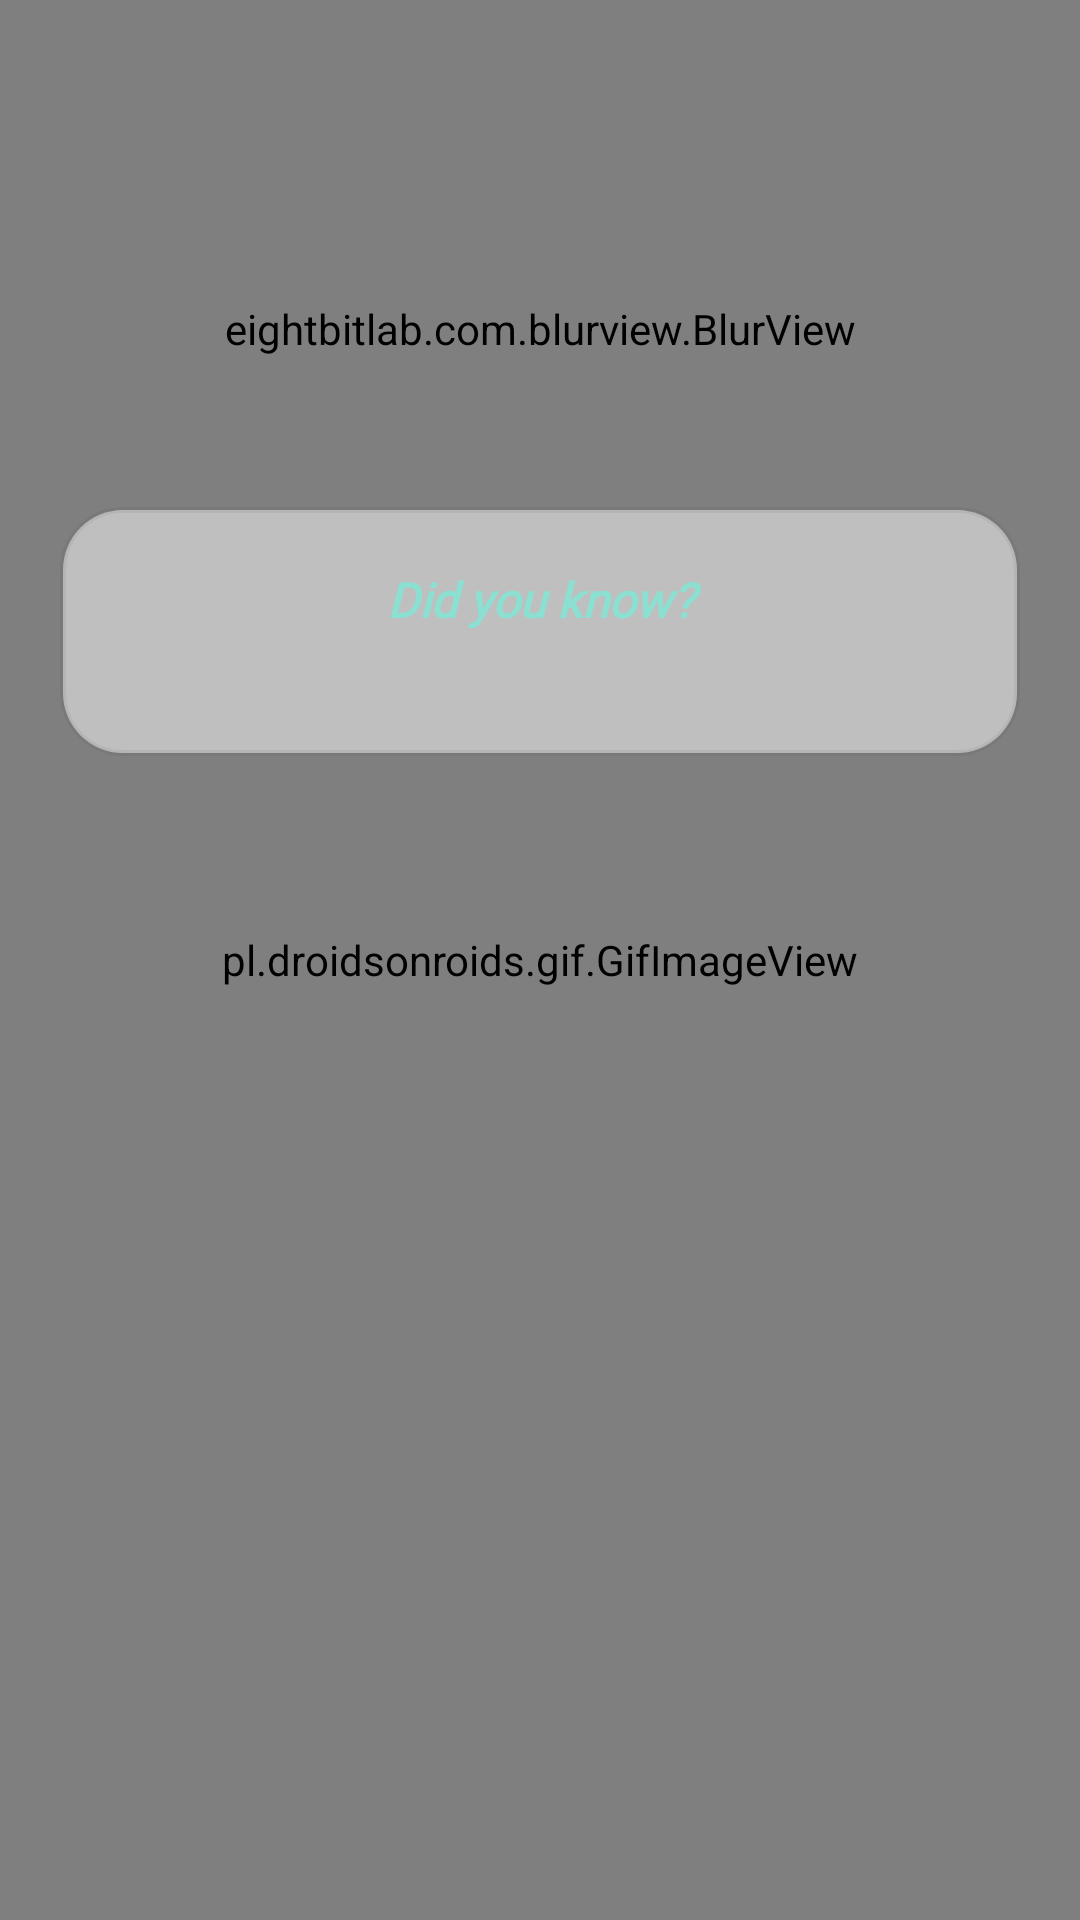

The Android layout XML behind this screen, and the referenced resources:
<!-- AndroidManifest.xml: application theme Theme.MaterialComponents.Light.Bridge -->
<!-- res/layout/setup_frame_trial.xml -->
<?xml version="1.0" encoding="utf-8"?>
<RelativeLayout xmlns:android="http://schemas.android.com/apk/res/android"
    xmlns:app="http://schemas.android.com/apk/res-auto"
    xmlns:tools="http://schemas.android.com/tools"
    android:id="@+id/scrollview_setup"
    android:layout_width="match_parent"
    android:layout_height="match_parent"
    android:background="@color/cmr_green"
    android:layout_gravity="center">

    <pl.droidsonroids.gif.GifImageView
        android:layout_width="match_parent"
        android:layout_height="match_parent"
        android:scaleType="centerCrop"
        android:src="@drawable/back_temp5" />

    <androidx.constraintlayout.widget.ConstraintLayout
        android:id="@+id/setup_layout1"
        android:layout_width="match_parent"
        android:layout_height="match_parent">

        <eightbitlab.com.blurview.BlurView
            android:id="@+id/blurView_setup"
            android:layout_width="match_parent"
            android:layout_height="wrap_content"
            android:layout_marginStart="20dp"
            android:layout_marginTop="100dp"
            android:layout_marginEnd="20dp"
            android:background="@drawable/frame_background_white"
            app:layout_constraintEnd_toEndOf="parent"
            app:layout_constraintStart_toStartOf="parent"
            app:layout_constraintTop_toTopOf="parent">

            <androidx.constraintlayout.widget.ConstraintLayout
                android:id="@+id/setup_layout_child"
                android:layout_width="match_parent"
                android:layout_height="wrap_content"
                android:gravity="center_horizontal"
                android:orientation="vertical"
                android:padding="10dp"
                app:layout_constraintBottom_toBottomOf="parent"
                app:layout_constraintEnd_toEndOf="parent"
                app:layout_constraintHorizontal_bias="0.0"
                app:layout_constraintStart_toStartOf="parent"
                app:layout_constraintTop_toBottomOf="@+id/setup_text1"
                app:layout_constraintVertical_bias="0.122">

                <TextView
                    android:id="@+id/setup_text1"
                    android:layout_width="wrap_content"
                    android:layout_height="wrap_content"
                    android:layout_marginTop="20dp"
                    android:fontFamily="@font/leaguespartan_bold"
                    android:text="Let's set you up"
                    android:textColor="@color/cmr_green"
                    android:textSize="36sp"
                    app:layout_constraintEnd_toEndOf="parent"
                    app:layout_constraintStart_toStartOf="parent"
                    app:layout_constraintTop_toTopOf="parent" />

                <TextView
                    android:id="@+id/setup_text2"
                    android:layout_width="wrap_content"
                    android:layout_height="wrap_content"
                    android:layout_marginTop="20dp"
                    android:fontFamily="@font/leaguespartan_bold"
                    android:text="Complete your profile"
                    android:textColor="@color/cmr_green"
                    android:textSize="18sp"
                    app:layout_constraintEnd_toEndOf="parent"
                    app:layout_constraintHorizontal_bias="0.498"
                    app:layout_constraintStart_toStartOf="parent"
                    app:layout_constraintTop_toBottomOf="@+id/setup_text1" />

                <com.google.android.material.textfield.TextInputLayout
                    android:id="@+id/school_setup_textInputLayout"
                    style="@style/Widget.MaterialComponents.TextInputLayout.OutlinedBox.ExposedDropdownMenu"
                    android:layout_width="match_parent"
                    android:layout_height="wrap_content"
                    android:layout_marginLeft="10dp"
                    android:layout_marginTop="20dp"
                    android:layout_marginRight="10dp"
                    android:hint="School of"
                    app:boxCornerRadiusBottomEnd="10dp"
                    app:boxCornerRadiusBottomStart="10dp"
                    app:boxCornerRadiusTopEnd="10dp"
                    app:boxCornerRadiusTopStart="10dp"
                    app:boxStrokeColor="@color/cmr_green"
                    app:boxStrokeErrorColor="@android:color/holo_red_dark"
                    app:errorEnabled="true"
                    app:errorIconTint="@android:color/holo_red_dark"
                    app:errorTextColor="@android:color/holo_red_dark"
                    app:hintTextColor="@color/cmr_green"
                    app:layout_constraintEnd_toEndOf="parent"
                    app:layout_constraintStart_toStartOf="parent"
                    app:layout_constraintTop_toBottomOf="@+id/setup_text2">

                    <AutoCompleteTextView
                        android:id="@+id/school_setup_autoCompleteTextView"
                        android:layout_width="match_parent"
                        android:layout_height="match_parent"
                        android:layout_weight="1"
                        android:inputType="none"
                        android:textColor="@color/black"
                        android:textSize="16sp" />
                </com.google.android.material.textfield.TextInputLayout>

                <TextView
                    android:id="@+id/setup_continue"
                    android:layout_width="wrap_content"
                    android:layout_height="wrap_content"
                    android:layout_marginTop="30dp"
                    android:layout_marginBottom="20dp"
                    android:fontFamily="@font/leaguespartan_bold"
                    android:text="Confirm"
                    android:textColor="@color/cmr_green"
                    android:textSize="14sp"
                    app:drawableEndCompat="@drawable/ic_next"
                    app:layout_constraintBottom_toBottomOf="parent"
                    app:layout_constraintEnd_toEndOf="parent"
                    app:layout_constraintHorizontal_bias="0.94"
                    app:layout_constraintStart_toStartOf="parent"
                    app:layout_constraintTop_toBottomOf="@+id/school_setup_textInputLayout" />

                <TextView
                    android:id="@+id/setup_back"
                    android:layout_width="wrap_content"
                    android:layout_height="wrap_content"
                    android:layout_marginTop="30dp"
                    android:layout_marginBottom="20dp"
                    android:fontFamily="@font/leaguespartan_bold"
                    android:text="Go Back"
                    android:textColor="@color/cmr_green"
                    android:textSize="14sp"
                    android:visibility="visible"
                    app:drawableStartCompat="@drawable/ic_back"
                    app:layout_constraintBottom_toBottomOf="parent"
                    app:layout_constraintEnd_toEndOf="parent"
                    app:layout_constraintHorizontal_bias="0.074"
                    app:layout_constraintStart_toStartOf="parent"
                    app:layout_constraintTop_toBottomOf="@+id/school_setup_textInputLayout"
                    app:layout_constraintVertical_bias="0.0" />

                <ProgressBar
                    android:id="@+id/progressBar_setup"
                    style="?android:attr/progressBarStyleHorizontal"
                    android:layout_width="50dp"
                    android:layout_height="20dp"
                    android:layout_marginStart="20dp"
                    android:layout_marginEnd="20dp"
                    android:progress="75"
                    android:progressTint="@color/cmr_green"
                    app:layout_constraintBottom_toBottomOf="parent"
                    app:layout_constraintEnd_toEndOf="parent"
                    app:layout_constraintStart_toStartOf="parent" />

            </androidx.constraintlayout.widget.ConstraintLayout>

        </eightbitlab.com.blurview.BlurView>

        <androidx.constraintlayout.widget.ConstraintLayout
            android:layout_width="0dp"
            android:layout_height="wrap_content"
            android:layout_marginTop="50dp"
            android:background="@drawable/frame_background_white"
            android:foregroundGravity="center"
            android:padding="20dp"
            app:layout_constraintEnd_toEndOf="@+id/blurView_setup"
            app:layout_constraintStart_toStartOf="@+id/blurView_setup"
            app:layout_constraintTop_toBottomOf="@+id/blurView_setup">

            <TextView
                android:id="@+id/fact_title_setup"
                android:layout_width="match_parent"
                android:layout_height="match_parent"
                android:fontFamily="@font/leaguespartan_medium"
                android:text="Did you know?"
                android:textAlignment="center"
                android:textColor="@color/cmr_green"
                android:textSize="16sp"
                android:textStyle="bold|italic"
                app:layout_constraintEnd_toEndOf="parent"
                app:layout_constraintStart_toStartOf="parent"
                app:layout_constraintTop_toTopOf="parent" />

            <TextView
                android:id="@+id/fact_text_setup"
                android:layout_width="match_parent"
                android:layout_height="match_parent"
                android:layout_marginTop="5dp"
                android:fontFamily="@font/leaguespartan_medium"
                android:lineSpacingExtra="5dp"
                android:text=""
                android:textAlignment="center"
                android:textColor="@color/black"
                android:textSize="12sp"
                android:textStyle="bold"
                app:layout_constraintBottom_toBottomOf="parent"
                app:layout_constraintEnd_toEndOf="parent"
                app:layout_constraintHorizontal_bias="0.6"
                app:layout_constraintStart_toStartOf="parent"
                app:layout_constraintTop_toBottomOf="@+id/fact_title_setup" />


        </androidx.constraintlayout.widget.ConstraintLayout>

    </androidx.constraintlayout.widget.ConstraintLayout>

</RelativeLayout>
<!-- resources referenced by this layout -->
<resources>
  <color name="black">#FF000000</color>
  <color name="cmr_green">#8be0d2</color>
  <!-- drawable frame_background_white (drawable) -->
  <?xml version="1.0" encoding="utf-8"?>
  <selector xmlns:android="http://schemas.android.com/apk/res/android">
      <item>
          <shape android:shape="rectangle">
              <solid android:color="#80FFFFFF"/>
              <corners android:radius="20dp"/>
              <stroke android:color="#0D000000" android:width="2dp"/>
  
          </shape>
      </item>
  </selector>
  <!-- drawable ic_back (drawable) -->
  <vector android:height="24dp" android:tint="@color/white"
      android:viewportHeight="24" android:viewportWidth="24"
      android:width="24dp" xmlns:android="http://schemas.android.com/apk/res/android">
      <path android:fillColor="@android:color/white" android:pathData="M11.67,3.87L9.9,2.1 0,12l9.9,9.9 1.77,-1.77L3.54,12z"/>
  </vector>
  <!-- drawable ic_next (drawable) -->
  <vector android:height="24dp" android:tint="@color/white"
      android:viewportHeight="24" android:viewportWidth="24"
      android:width="24dp" xmlns:android="http://schemas.android.com/apk/res/android">
      <path android:fillColor="@android:color/white" android:pathData="M5.88,4.12L13.76,12l-7.88,7.88L8,22l10,-10L8,2z"/>
  </vector>
  <color name="white">#FFFFFFFF</color>
</resources>
